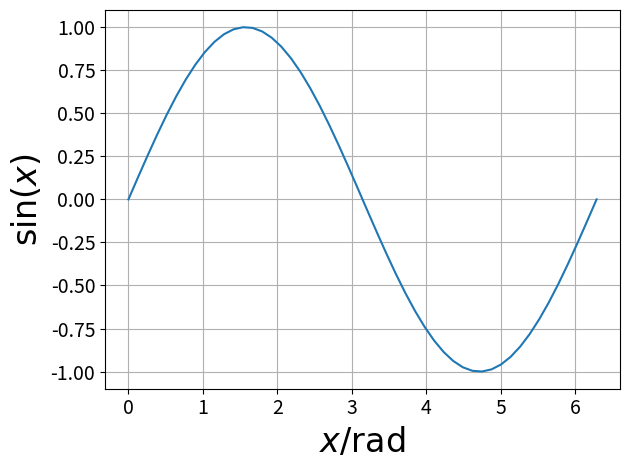

Generate this figure with matplotlib:
#!/usr/bin/env python3
import numpy as np
import matplotlib.pyplot as plt
#
x=np.linspace(0,2*np.pi,50)
y = np.sin(x)
plt.plot(x, y)
plt.grid(True)
plt.xticks(fontsize=14)
plt.yticks(fontsize=14)
plt.ylabel(r'$\sin(x)$',fontsize=24)
plt.xlabel(r'$x/{\rm rad}$',fontsize=24)
plt.tight_layout()
plt.savefig('SineGrid.pdf',format='pdf',\
  dpi=1000)
plt.show()




